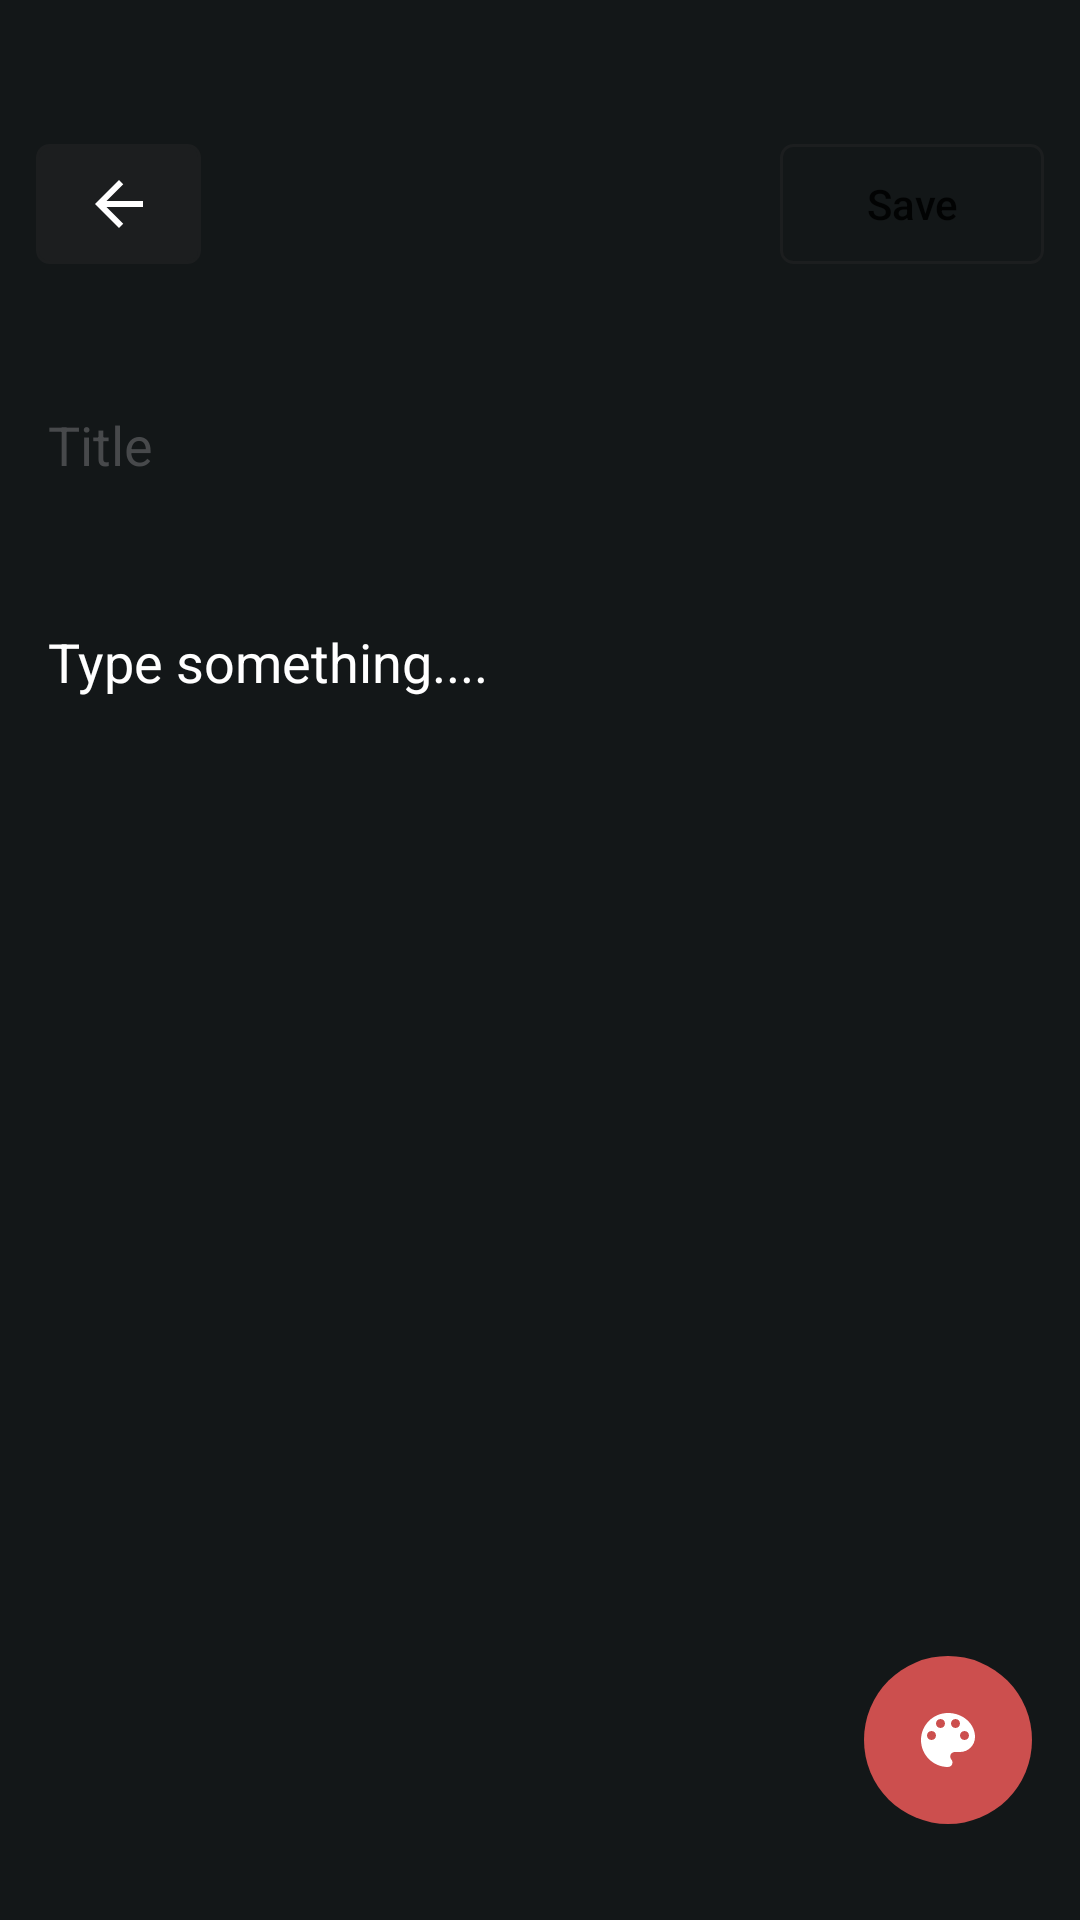

Android layout source for this screen:
<!-- AndroidManifest.xml: application theme Theme.NotesApp -->
<!-- res/layout/activity_write_note.xml -->
<?xml version="1.0" encoding="utf-8"?>
<androidx.constraintlayout.widget.ConstraintLayout
    xmlns:android="http://schemas.android.com/apk/res/android"
    xmlns:tools="http://schemas.android.com/tools"
    xmlns:app="http://schemas.android.com/apk/res-auto"
    android:layout_width="match_parent"
    android:layout_height="match_parent"
    tools:context=".WriteNoteActivity"
    android:background="@color/purple_700"
    >
    <EditText
        android:id="@+id/editNote"
        android:layout_width="@dimen/zero"
        android:layout_height="wrap_content"
        android:layout_marginTop="@dimen/margin48"
        android:background="@android:color/transparent"
        android:ems="10"
        android:hint="@string/type_something"
        android:textColorHint="@color/white"
        android:textColor="@color/white"
        android:paddingStart="@dimen/margin4"
        android:maxLines="10"
        android:textSize="@dimen/textSize18"
        android:inputType="textMultiLine"
        app:layout_constraintEnd_toEndOf="@+id/editTitle"
        app:layout_constraintStart_toStartOf="@+id/editTitle"
        app:layout_constraintTop_toBottomOf="@+id/editTitle" />

    <ImageButton
        android:id="@+id/btnBackWrite"
        android:layout_width="@dimen/margin55"
        android:layout_height="@dimen/margin40"
        android:layout_marginStart="@dimen/margin12"
        android:src="@drawable/ic_baseline_arrow_back_24"
        app:layout_constraintStart_toStartOf="parent"
        app:layout_constraintTop_toTopOf="parent"
        android:background="@drawable/background_layout_show"
        android:backgroundTint="@color/colorTypeNoteRecycler"
        android:layout_marginTop="@dimen/margin48"
        />

    <EditText
        android:id="@+id/editTitle"
        android:layout_width="@dimen/zero"
        android:layout_height="wrap_content"
        android:layout_marginTop="@dimen/margin48"
        android:background="@android:color/transparent"
        android:ems="10"
        android:hint="@string/title"
        android:inputType="textMultiLine"
        android:maxLines="6"
        android:paddingStart="@dimen/margin4"
        android:textColor="@color/NameColorCategory"
        android:textColorHint="@color/NameColorCategory"
        android:textSize="@dimen/textSize18"
        app:layout_constraintEnd_toEndOf="@+id/btnSaveWrite"
        app:layout_constraintStart_toStartOf="@+id/btnBackWrite"
        app:layout_constraintTop_toBottomOf="@+id/btnBackWrite" />
    <ImageButton
        android:id="@+id/btnColor"
        android:layout_width="@dimen/margin56"
        android:layout_height="@dimen/margin56"
        android:background="@drawable/floating"
        android:layout_marginEnd="@dimen/margin16"
        android:layout_marginBottom="@dimen/margin32"
        android:clickable="true"
        android:src="@drawable/ic_baseline_color_lens_24"
        app:layout_constraintBottom_toBottomOf="parent"
        app:layout_constraintEnd_toEndOf="parent" />

    <Button
        android:id="@+id/btnSaveWrite"
        android:layout_width="wrap_content"
        android:layout_height="@dimen/margin40"
        android:background="@drawable/background_layout_show"
        android:text="@string/save"
        android:layout_marginEnd="@dimen/margin12"
        android:textAllCaps="false"
        android:textSize="@dimen/textSize14"
        app:layout_constraintBottom_toBottomOf="@+id/btnBackWrite"
        app:layout_constraintEnd_toEndOf="parent"
        app:layout_constraintTop_toTopOf="@+id/btnBackWrite" />
</androidx.constraintlayout.widget.ConstraintLayout>
<!-- resources referenced by this layout -->
<resources>
  <color name="NameColorCategory">#47494B</color>
  <color name="colorTypeNoteRecycler">#1C1E1F</color>
  <color name="purple_700">#131718</color>
  <color name="white">#FFFFFFFF</color>
  <dimen name="margin12">12dp</dimen>
  <dimen name="margin16">16dp</dimen>
  <dimen name="margin32">32dp</dimen>
  <dimen name="margin4">4dp</dimen>
  <dimen name="margin40">40dp</dimen>
  <dimen name="margin48">48dp</dimen>
  <dimen name="margin55">55dp</dimen>
  <dimen name="margin56">56dp</dimen>
  <dimen name="textSize14">14sp</dimen>
  <dimen name="textSize18">18sp</dimen>
  <dimen name="zero">0dp</dimen>
  <!-- drawable background_layout_show (drawable) -->
  <?xml version="1.0" encoding="utf-8"?>
  <shape xmlns:android="http://schemas.android.com/apk/res/android">
  <corners
      android:radius="@dimen/margin4"
      />
   <stroke
       android:color="@color/colorTypeNoteRecycler"
       android:width="1dp"
       />
  </shape>
  <!-- drawable floating (drawable) -->
  <?xml version="1.0" encoding="utf-8"?>
  <shape
      android:shape="oval"
      xmlns:android="http://schemas.android.com/apk/res/android">
      <solid
          android:color="@color/teal_200"
          />
  </shape>
  <!-- drawable ic_baseline_arrow_back_24 (drawable) -->
  <vector android:autoMirrored="true" android:height="@dimen/margin24"
      android:tint="#FFFFFF" android:viewportHeight="24"
      android:viewportWidth="24" android:width="@dimen/margin24" xmlns:android="http://schemas.android.com/apk/res/android">
      <path android:fillColor="@android:color/white" android:pathData="M20,11H7.83l5.59,-5.59L12,4l-8,8 8,8 1.41,-1.41L7.83,13H20v-2z"/>
  </vector>
  <!-- drawable ic_baseline_color_lens_24 (drawable) -->
  <vector android:height="@dimen/margin24" android:tint="#FFFFFF"
      android:viewportHeight="24" android:viewportWidth="24"
      android:width="@dimen/margin24" xmlns:android="http://schemas.android.com/apk/res/android">
      <path android:fillColor="@android:color/white" android:pathData="M12,3c-4.97,0 -9,4.03 -9,9s4.03,9 9,9c0.83,0 1.5,-0.67 1.5,-1.5 0,-0.39 -0.15,-0.74 -0.39,-1.01 -0.23,-0.26 -0.38,-0.61 -0.38,-0.99 0,-0.83 0.67,-1.5 1.5,-1.5L16,16c2.76,0 5,-2.24 5,-5 0,-4.42 -4.03,-8 -9,-8zM6.5,12c-0.83,0 -1.5,-0.67 -1.5,-1.5S5.67,9 6.5,9 8,9.67 8,10.5 7.33,12 6.5,12zM9.5,8C8.67,8 8,7.33 8,6.5S8.67,5 9.5,5s1.5,0.67 1.5,1.5S10.33,8 9.5,8zM14.5,8c-0.83,0 -1.5,-0.67 -1.5,-1.5S13.67,5 14.5,5s1.5,0.67 1.5,1.5S15.33,8 14.5,8zM17.5,12c-0.83,0 -1.5,-0.67 -1.5,-1.5S16.67,9 17.5,9s1.5,0.67 1.5,1.5 -0.67,1.5 -1.5,1.5z"/>
  </vector>
  <string name="save" translatable="false">Save</string>
  <string name="title" translatable="false">Title</string>
  <string name="type_something" translatable="false">Type something....</string>
  <style name="Theme.NotesApp" parent="Theme.MaterialComponents.DayNight.NoActionBar">
          
          <item name="colorPrimary">@color/colorTypeNoteRecycler</item>
          <item name="colorPrimaryVariant">@color/purple_700</item>
          <item name="colorOnPrimary">@color/white</item>
          
          <item name="colorSecondary">@color/teal_200</item>
          <item name="colorSecondaryVariant">@color/teal_700</item>
          <item name="colorOnSecondary">@color/white</item>
          
          <item name="android:statusBarColor" tools:targetApi="l">?attr/colorPrimaryVariant</item>
          
      </style>
  <color name="teal_200">#CC4F4E</color>
  <dimen name="margin24">24dp</dimen>
  <color name="teal_700">#FF018786</color>
</resources>
